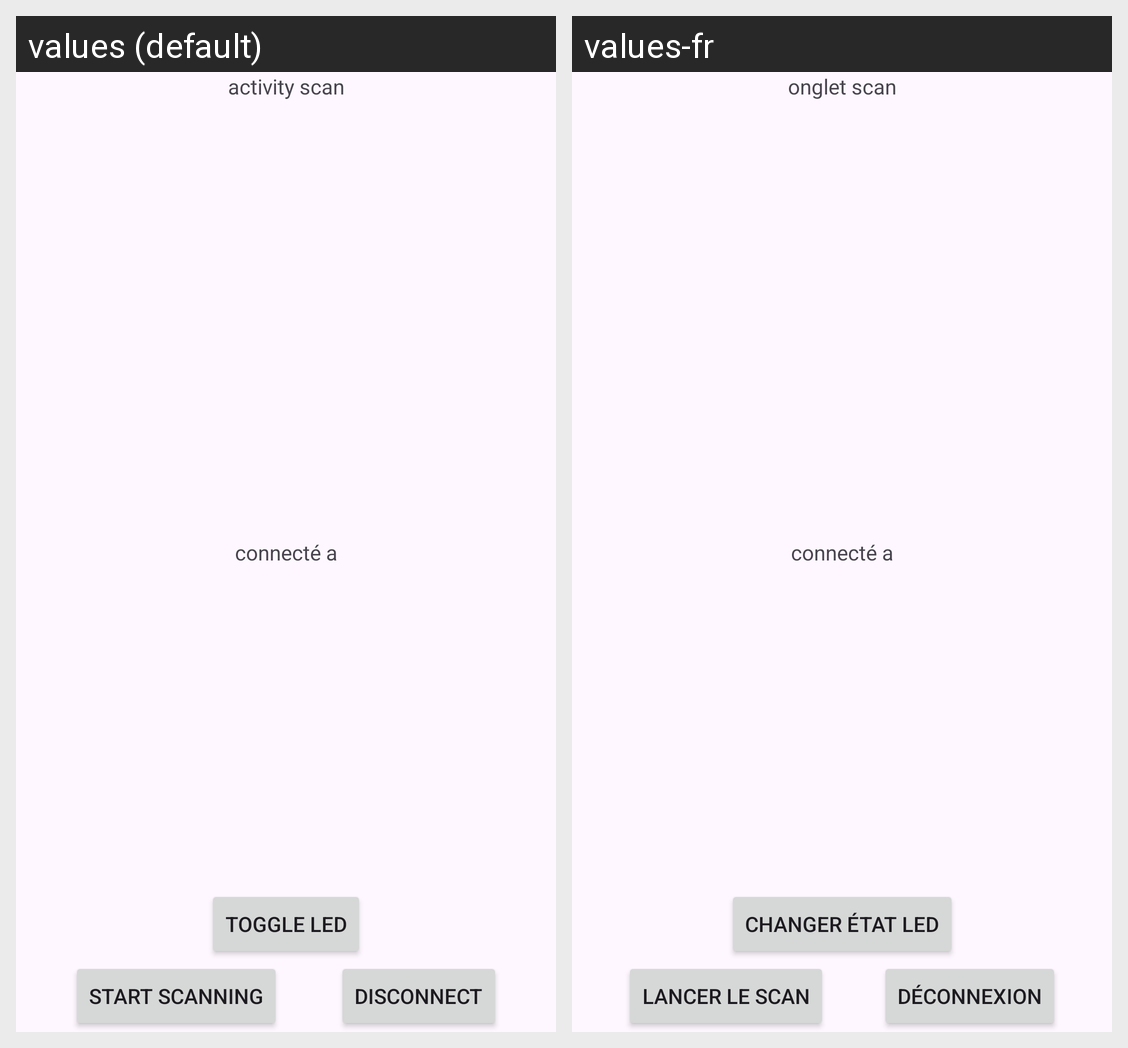

Locale-by-locale string values for the Android screen shown in this grid:
Android screen res/layout/activity_scan.xml rendered under 2 locales, left to right: values (default), values-fr. Device: Nexus 5 (rendered at 1080×1920; each locale shown at half size, 540×960, under a caption strip naming it); theme Theme.My_plane_application.
Strings drawn on this screen, with the default value and each locale's value (text and hints the layout hard-codes, and strings that could not be matched under every locale, appear in the picture but are not listed):

onglet_scan
  values: activity scan
  values-fr: onglet scan

connect_a
  values: connecté a
  values-fr: connecté a

lancer_le_scan
  values: Start scanning
  values-fr: Lancer le scan

d_connexion
  values: Disconnect
  values-fr: Déconnexion

toggle_led
  values: Toggle led
  values-fr: Changer état LED
